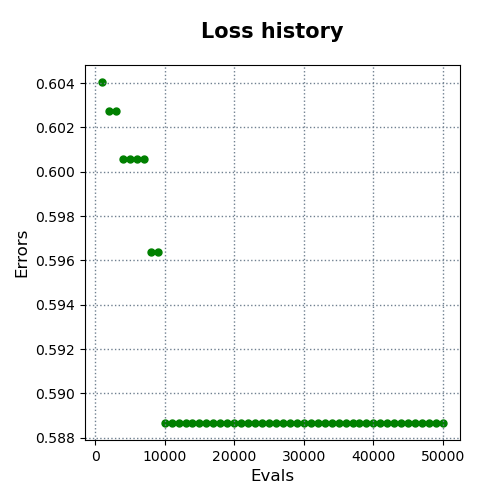

The table this chart was drawn from, first rows:
evals, errors
1000, 0.604
2000, 0.6027
3000, 0.6027
4000, 0.6006
5000, 0.6006
6000, 0.6006
7000, 0.6006
8000, 0.5964
9000, 0.5964
10000, 0.5887
11000, 0.5887
12000, 0.5887
13000, 0.5887
14000, 0.5887
15000, 0.5887
16000, 0.5887
17000, 0.5887
18000, 0.5887
19000, 0.5887
20000, 0.5887
21000, 0.5887
22000, 0.5887
23000, 0.5887
24000, 0.5887
25000, 0.5887
26000, 0.5887
27000, 0.5887
28000, 0.5887
29000, 0.5887
30000, 0.5887
31000, 0.5887
32000, 0.5887
33000, 0.5887
34000, 0.5887
35000, 0.5887
36000, 0.5887
37000, 0.5887
38000, 0.5887
39000, 0.5887
40000, 0.5887
41000, 0.5887
42000, 0.5887
43000, 0.5887
44000, 0.5887
45000, 0.5887
46000, 0.5887
47000, 0.5887
48000, 0.5887
49000, 0.5887
50000, 0.5887
